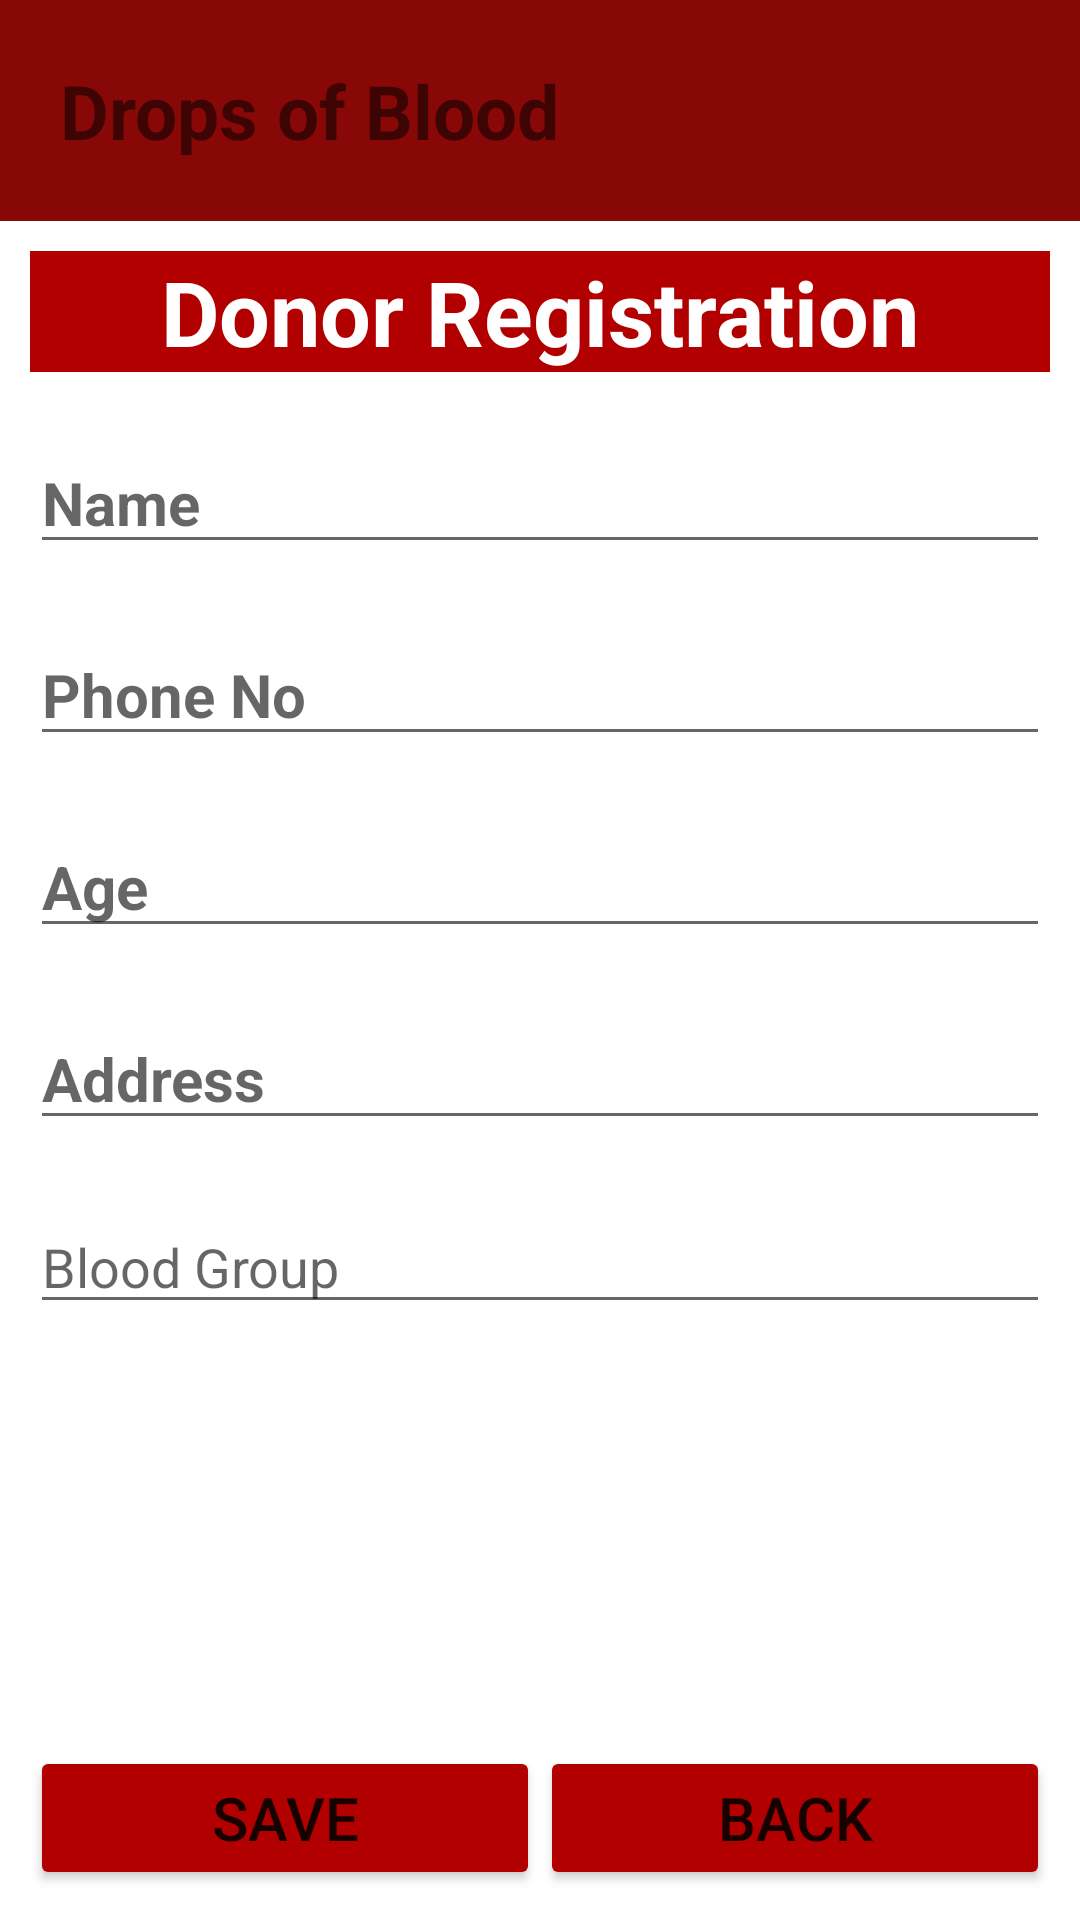

Layout XML and referenced resources for this Android screen:
<!-- AndroidManifest.xml: application theme Theme.Drops_of_Blood -->
<!-- res/layout/donor_registration.xml -->
<?xml version="1.0" encoding="utf-8"?>
<LinearLayout xmlns:android="http://schemas.android.com/apk/res/android"
    xmlns:app="http://schemas.android.com/apk/res-auto"
    xmlns:tools="http://schemas.android.com/tools"
    android:layout_width="match_parent"
    android:layout_height="match_parent"
    android:orientation="vertical"
    tools:context=".donor_registration">

    <LinearLayout
        android:layout_width="match_parent"
        android:layout_height="wrap_content"
        android:orientation="horizontal"
        android:background="#880808">

        <TextView
            android:layout_width="wrap_content"
            android:layout_height="wrap_content"
            android:layout_weight="1"
            android:text="Drops of Blood"
            android:textSize="25dp"
            android:textStyle="bold"
            android:padding="20dp"/>

        <TextView
            android:layout_width="50dp"
            android:layout_height="50dp"
            android:background="@drawable/usericon"
            android:padding="10dp"/>

    </LinearLayout>
    <LinearLayout
        android:layout_width="match_parent"
        android:layout_height="wrap_content"
        android:layout_margin="10dp"
        android:orientation="horizontal"
        android:gravity="center"
        android:background="#b20000"
        >

        <TextView
            android:layout_width="wrap_content"
            android:layout_height="wrap_content"
            android:textSize="30dp"
            android:textColor="@color/white"
            android:text="Donor Registration"
            android:textStyle="bold"/>

    </LinearLayout>
    <LinearLayout
        android:layout_width="match_parent"
        android:layout_height="wrap_content"
        android:layout_margin="10dp"
        android:orientation="horizontal"
        >
        <EditText
            android:id="@+id/d_name"
            android:layout_width="match_parent"
            android:layout_height="wrap_content"
            android:textStyle="bold"
            android:hint="Name"
            android:textSize="20dp"
            android:inputType="text"
            />

    </LinearLayout>
    <LinearLayout
        android:layout_width="match_parent"
        android:layout_height="wrap_content"
        android:layout_margin="10dp"
        android:orientation="horizontal"
        >









        <EditText
            android:id="@+id/d_phone"
            android:layout_width="match_parent"
            android:layout_height="wrap_content"
            android:textStyle="bold"
            android:hint="Phone No"
            android:textSize="20dp"
            android:inputType="phone"
            />
    </LinearLayout>
    <LinearLayout
        android:layout_width="match_parent"
        android:layout_height="wrap_content"
        android:layout_margin="10dp"
        android:orientation="horizontal"
        >

        <EditText
            android:id="@+id/d_age"
            android:layout_width="match_parent"
            android:layout_height="wrap_content"
            android:textStyle="bold"
            android:hint="Age"
            android:textSize="20dp"
            android:inputType="number"
            />
    </LinearLayout>
    <LinearLayout
        android:layout_width="match_parent"
        android:layout_height="wrap_content"
        android:layout_margin="10dp"
        android:orientation="horizontal"
        >

        <EditText
            android:id="@+id/d_address"
            android:layout_width="match_parent"
            android:layout_height="wrap_content"
            android:textStyle="bold"
            android:hint="Address"
            android:textSize="20dp"
            android:inputType="text"
            />
    </LinearLayout>
    <LinearLayout
        android:layout_width="match_parent"
        android:layout_height="wrap_content"
        android:layout_margin="10dp"
        android:orientation="horizontal"
        >
        <EditText
            android:id="@+id/bloodgrpED"
            android:layout_width="0dp"
            android:layout_height="wrap_content"
            android:layout_weight="1"
            android:hint="Blood Group"
            android:paddingTop="10dp"
            android:spinnerMode="dropdown"
            />
    </LinearLayout>
    <LinearLayout
        android:layout_width="match_parent"
        android:layout_height="wrap_content"
        android:layout_weight="1"
        android:layout_margin="10dp"
        android:layout_gravity="bottom"
        android:orientation="horizontal">
        <Button
            android:id="@+id/save_btn"
            android:layout_width="match_parent"
            android:layout_height="wrap_content"
            android:layout_weight="1"
            android:backgroundTint="#b20000"
            android:text="Save"
            android:textSize="20dp"
            android:layout_gravity="bottom"/>

        <Button
            android:id="@+id/back_btn"
            android:layout_width="match_parent"
            android:layout_height="wrap_content"
            android:layout_weight="1"
            android:backgroundTint="#b20000"
            android:text="Back"
            android:textSize="20dp"
            android:layout_gravity="bottom"/>

    </LinearLayout>
</LinearLayout>
<!-- resources referenced by this layout -->
<resources>
  <style name="Theme.Drops_of_Blood" parent="Theme.MaterialComponents.DayNight.DarkActionBar">
          
          <item name="colorPrimary">@color/purple_500</item>
          <item name="colorPrimaryVariant">@color/purple_700</item>
          <item name="colorOnPrimary">@color/white</item>
          
          <item name="colorSecondary">@color/teal_200</item>
          <item name="colorSecondaryVariant">@color/teal_700</item>
          <item name="colorOnSecondary">@color/black</item>
          
          <item name="android:statusBarColor" tools:targetApi="l">?attr/colorPrimaryVariant</item>
          
      </style>
  <!-- not gathered from this repository: default colours our renderer supplied (Android Studio template values) -->
  <color name="purple_500">#FF6200EE</color>
  <color name="purple_700">#FF3700B3</color>
  <color name="teal_200">#FF03DAC5</color>
  <color name="teal_700">#FF018786</color>
  <color name="black">#FF000000</color>
  <color name="white">#FFFFFFFF</color>
</resources>
